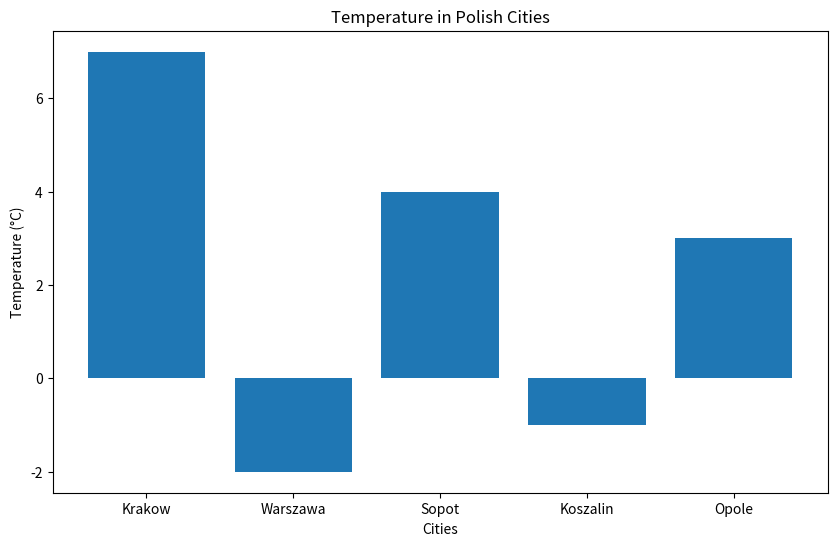

Write Python code to recreate this figure.
import matplotlib.pyplot as plt

# Temperature data
data = {
    "Krakow": 7,
    "Warszawa": -2,
    "Sopot": 4,
    "Koszalin": -1,
    "Opole": 3
}


def main():
    # no idea what to use the map() for other than this:
    cities = list(map(str, data.keys()))
    temperatures = list(map(float, data.values()))

    plt.figure(figsize=(10, 6))
    plt.bar(cities, temperatures)



    plt.title('Temperature in Polish Cities')
    plt.xlabel('Cities')
    plt.ylabel('Temperature (°C)')

    plt.show()


if __name__ == '__main__':
    main()